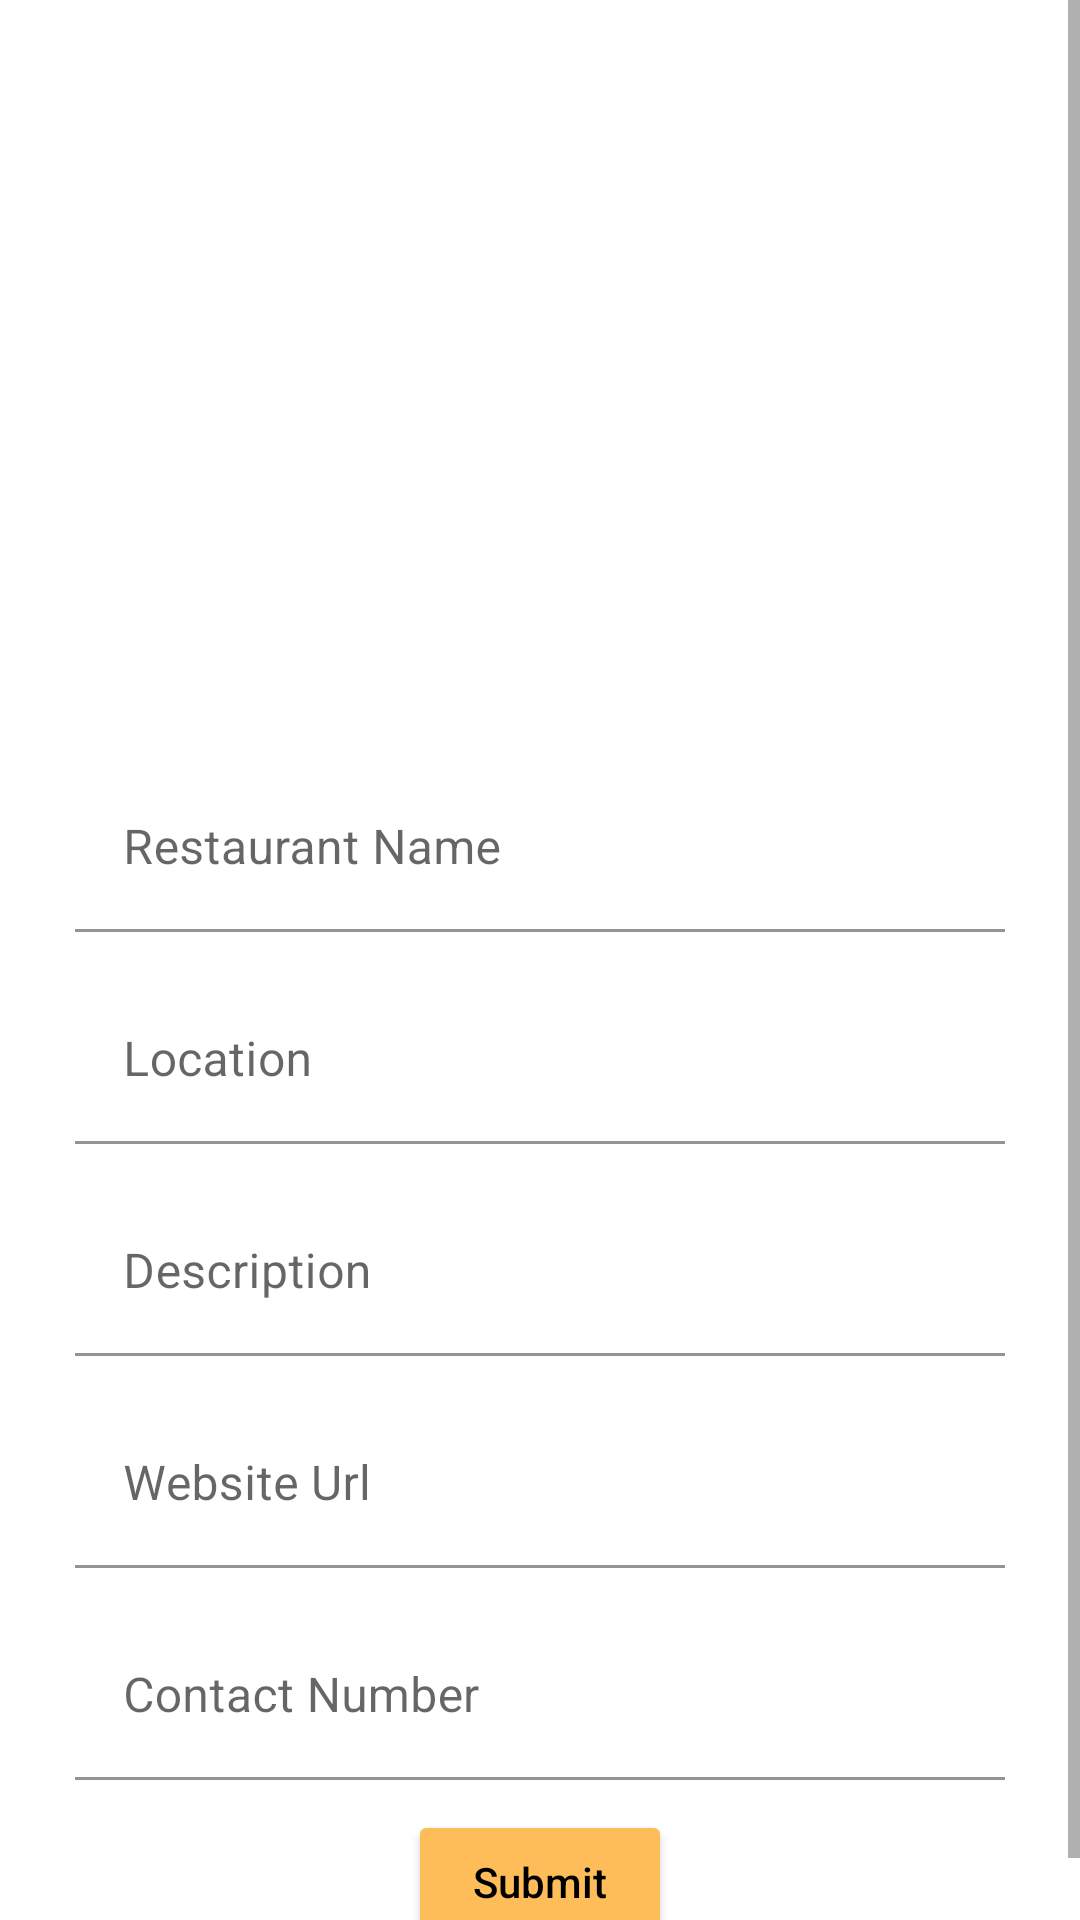

Reconstruct the res/layout file that produces this screen, plus the resources it refers to.
<!-- AndroidManifest.xml: application theme Theme.DonateNowApp -->
<!-- res/layout/activity_add_resturant.xml -->
<?xml version="1.0" encoding="utf-8"?>
<androidx.constraintlayout.widget.ConstraintLayout xmlns:android="http://schemas.android.com/apk/res/android"
    xmlns:app="http://schemas.android.com/apk/res-auto"
    xmlns:tools="http://schemas.android.com/tools"
    android:layout_width="match_parent"
    android:layout_height="match_parent"
    tools:context=".Activities.AddResturantActivity">

    <ScrollView
        android:layout_width="match_parent"
        android:layout_height="match_parent">
        <LinearLayout
            android:layout_width="match_parent"
            android:layout_height="wrap_content"
            android:orientation="vertical"
            app:layout_constraintEnd_toEndOf="parent"
            app:layout_constraintStart_toStartOf="parent"
            app:layout_constraintTop_toTopOf="parent">

            <ImageView
                android:layout_width="match_parent"
                android:layout_height="200dp"
                android:layout_margin="20dp"
                android:id="@+id/imageView"
                android:scaleType="centerCrop"
                android:src="@mipmap/image_large" />

            <com.google.android.material.textfield.TextInputLayout
                android:layout_width="match_parent"
                android:layout_height="match_parent"
                android:layout_marginHorizontal="25dp"
                android:layout_marginTop="15dp"
                android:hint="Restaurant Name">

                <com.google.android.material.textfield.TextInputEditText
                    android:layout_width="match_parent"
                    android:layout_height="wrap_content"
                    android:background="#fff"
                    android:id="@+id/edtname"
                    android:inputType="textEmailAddress" />
            </com.google.android.material.textfield.TextInputLayout>

            <com.google.android.material.textfield.TextInputLayout
                android:layout_width="match_parent"
                android:layout_height="match_parent"
                android:layout_marginHorizontal="25dp"
                android:layout_marginTop="15dp"
                android:hint="Location">

                <com.google.android.material.textfield.TextInputEditText
                    android:layout_width="match_parent"
                    android:layout_height="wrap_content"
                    android:background="#fff"
                    android:id="@+id/edtaddress"
                    android:inputType="textEmailAddress" />
            </com.google.android.material.textfield.TextInputLayout>

            <com.google.android.material.textfield.TextInputLayout
                android:layout_width="match_parent"
                android:layout_height="match_parent"
                android:layout_marginHorizontal="25dp"
                android:layout_marginTop="15dp"
                android:hint="Description">

                <com.google.android.material.textfield.TextInputEditText
                    android:layout_width="match_parent"
                    android:layout_height="wrap_content"
                    android:background="#fff"
                    android:id="@+id/edtdes"
                    android:inputType="textEmailAddress" />
            </com.google.android.material.textfield.TextInputLayout>

            <com.google.android.material.textfield.TextInputLayout
                android:layout_width="match_parent"
                android:layout_height="match_parent"
                android:layout_marginHorizontal="25dp"
                android:layout_marginTop="15dp"
                android:hint="Website Url">

                <com.google.android.material.textfield.TextInputEditText
                    android:layout_width="match_parent"
                    android:layout_height="wrap_content"
                    android:background="#fff"
                    android:id="@+id/edtwebUrl"
                    android:inputType="textEmailAddress" />
            </com.google.android.material.textfield.TextInputLayout>

            <com.google.android.material.textfield.TextInputLayout
                android:layout_width="match_parent"
                android:layout_height="match_parent"
                android:layout_marginHorizontal="25dp"
                android:layout_marginTop="15dp"
                android:hint="Contact Number">

                <com.google.android.material.textfield.TextInputEditText
                    android:layout_width="match_parent"
                    android:layout_height="wrap_content"
                    android:background="#fff"
                    android:id="@+id/edtPhone"
                    android:inputType="textEmailAddress" />
            </com.google.android.material.textfield.TextInputLayout>

            <Button
                android:layout_width="wrap_content"
                android:layout_height="wrap_content"
                android:layout_gravity="center"
                android:layout_marginVertical="10dp"
                android:text="Submit"
                android:textColor="#000"
                android:backgroundTint="#FFBD59"
                android:onClick="submit"
                android:textAllCaps="false" />
        </LinearLayout>
    </ScrollView>


</androidx.constraintlayout.widget.ConstraintLayout>
<!-- resources referenced by this layout -->
<resources>
  <style name="Theme.DonateNowApp" parent="Theme.MaterialComponents.DayNight.DarkActionBar">
          
          <item name="colorPrimary">@color/purple_500</item>
          <item name="colorPrimaryVariant">@color/purple_700</item>
          <item name="colorOnPrimary">@color/white</item>
          
          <item name="colorSecondary">@color/teal_200</item>
          <item name="colorSecondaryVariant">@color/teal_700</item>
          <item name="colorOnSecondary">@color/black</item>
          
          <item name="android:statusBarColor" tools:targetApi="l">?attr/colorPrimaryVariant</item>
          
      </style>
  <color name="purple_500">#4DA3DF</color>
  <color name="purple_700">#4DA3DF</color>
  <color name="white">#FFFFFFFF</color>
  <color name="teal_200">#FFBD59</color>
  <color name="teal_700">#4DA3DF</color>
  <color name="black">#FF000000</color>
</resources>
